Image classification data set "10kBilderv4" (Yannik25/VGG16 on GitHub). Class labels (2): gesund, krank.

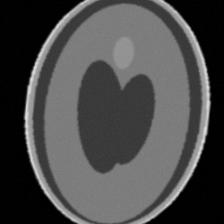
Label: gesund

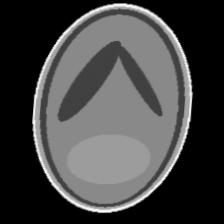
Label: gesund

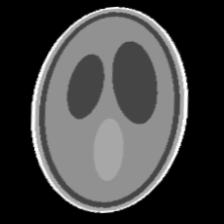
Label: gesund

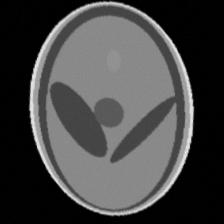
Label: krank

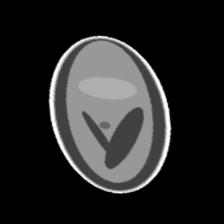
Label: krank

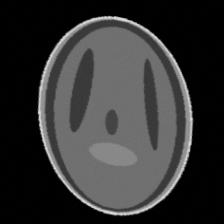
Label: krank
